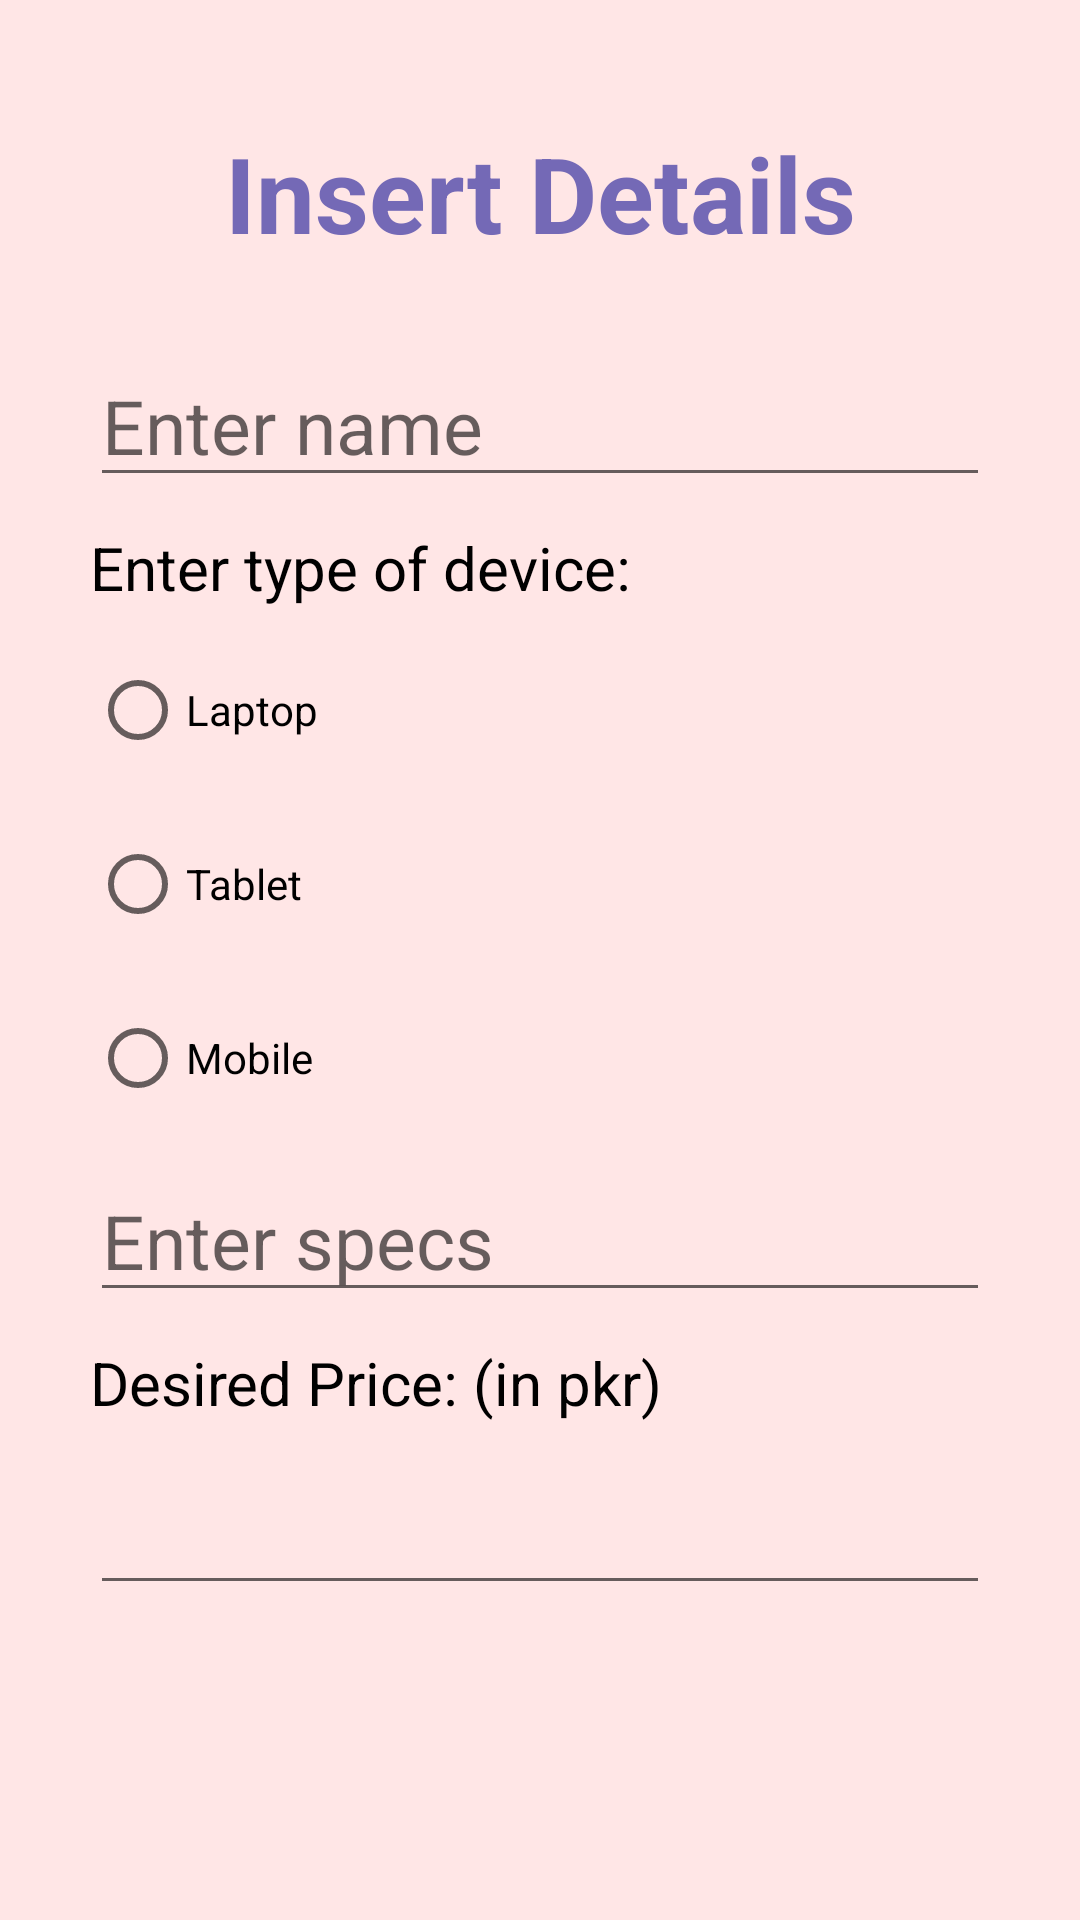

Write the Android layout XML for this screen, with the resource values it uses.
<!-- AndroidManifest.xml: application theme Theme.TechPlanet -->
<!-- res/layout/activity_add_edit_tech.xml -->
<?xml version="1.0" encoding="utf-8"?>
<androidx.constraintlayout.widget.ConstraintLayout xmlns:android="http://schemas.android.com/apk/res/android"
    xmlns:app="http://schemas.android.com/apk/res-auto"
    xmlns:tools="http://schemas.android.com/tools"
    android:id="@+id/main"
    android:layout_width="match_parent"
    android:layout_height="match_parent"
    tools:context=".AddEditTechActivity"
    android:background="@color/base">
    <TextView
        android:layout_width="wrap_content"
        android:layout_height="wrap_content"
        android:text="@string/insert_details"
        android:textColor="@color/header"
        android:textStyle="bold"
        android:textSize="35sp"
        app:layout_constraintBottom_toTopOf="@+id/linearLayout"
        app:layout_constraintEnd_toEndOf="parent"
        app:layout_constraintStart_toStartOf="parent"
        app:layout_constraintTop_toTopOf="parent"
        app:layout_constraintVertical_bias="0.701" />

    <LinearLayout
        android:id="@+id/linearLayout"
        android:layout_width="match_parent"
        android:layout_height="wrap_content"
        android:layout_marginHorizontal="30dp"
        android:orientation="vertical"
        app:layout_constraintBottom_toBottomOf="parent"
        app:layout_constraintEnd_toEndOf="parent"
        app:layout_constraintStart_toStartOf="parent"
        app:layout_constraintTop_toTopOf="parent"
        android:gravity="left">

        <EditText
            android:id="@+id/name"
            android:layout_width="match_parent"
            android:layout_height="wrap_content"
            android:layout_marginTop="10dp"
            android:layout_weight="1"
            android:ems="10"
            android:hint="@string/name_of_device"
            android:inputType="text"
            android:textSize="25sp"
            />

        <TextView
            android:id="@+id/typeradio"
            android:layout_width="wrap_content"
            android:layout_height="wrap_content"
            android:layout_marginTop="10dp"
            android:layout_weight="1"
            android:text="@string/type"
            android:textColor="@color/black"
            android:textSize="20sp"
            />

        <RadioGroup
            android:id="@+id/radiogroup"
            android:layout_width="match_parent"
            android:layout_height="match_parent"
            android:layout_weight="1"

            >

            <RadioButton
                android:id="@+id/laptop"
                android:layout_width="wrap_content"
                android:layout_height="wrap_content"
                android:layout_marginTop="10dp"
                android:layout_weight="1"
                android:text="Laptop" />

            <RadioButton
                android:id="@+id/tablet"
                android:layout_width="wrap_content"
                android:layout_height="wrap_content"
                android:layout_marginTop="10dp"
                android:layout_weight="1"
                android:text="Tablet" />

            <RadioButton
                android:id="@+id/mobile"
                android:layout_width="wrap_content"
                android:layout_height="wrap_content"
                android:layout_marginTop="10dp"
                android:layout_weight="1"
                android:text="Mobile" />
        </RadioGroup>

        <EditText
            android:id="@+id/specs"
            android:layout_width="match_parent"
            android:layout_height="wrap_content"
            android:layout_marginTop="10dp"
            android:layout_weight="1"
            android:ems="10"
            android:inputType="textMultiLine"
            android:hint="@string/enter_specifications"
            android:textSize="25sp"/>

        <TextView
            android:layout_width="wrap_content"
            android:layout_height="match_parent"
            android:layout_marginTop="10dp"
            android:text="@string/desired_price"
            android:textColor="@color/black"
            android:textSize="20sp"
            />

        <EditText
            android:id="@+id/price"
            android:layout_width="match_parent"
            android:layout_height="wrap_content"
            android:layout_marginTop="10dp"
            android:layout_weight="1"
            android:ems="10"
            android:inputType="number"
            android:textSize="25sp"/>

    </LinearLayout>
</androidx.constraintlayout.widget.ConstraintLayout>
<!-- resources referenced by this layout -->
<resources>
  <color name="base">#FFE6E6</color>
  <color name="black">#FF000000</color>
  <color name="header">#7469B6</color>
  <string name="desired_price">Desired Price: (in pkr)</string>
  <string name="enter_specifications">Enter specs</string>
  <string name="insert_details">Insert Details</string>
  <string name="name_of_device">Enter name</string>
  <string name="type">Enter type of device:</string>
  <style name="Theme.TechPlanet" parent="Theme.MaterialComponents.DayNight.DarkActionBar">
          
          <item name="colorPrimary">@color/nav</item>
          <item name="colorPrimaryVariant">@color/header</item>
          <item name="colorOnPrimary">@color/base</item>
          
          <item name="colorSecondary">@color/teal_200</item>
          <item name="colorSecondaryVariant">@color/teal_700</item>
          <item name="colorOnSecondary">@color/black</item>
          
          <item name="android:statusBarColor">?attr/colorPrimaryVariant</item>
          
      </style>
  <color name="nav">#AD88C6</color>
  <color name="teal_200">#FF03DAC5</color>
  <color name="teal_700">#FF018786</color>
</resources>
